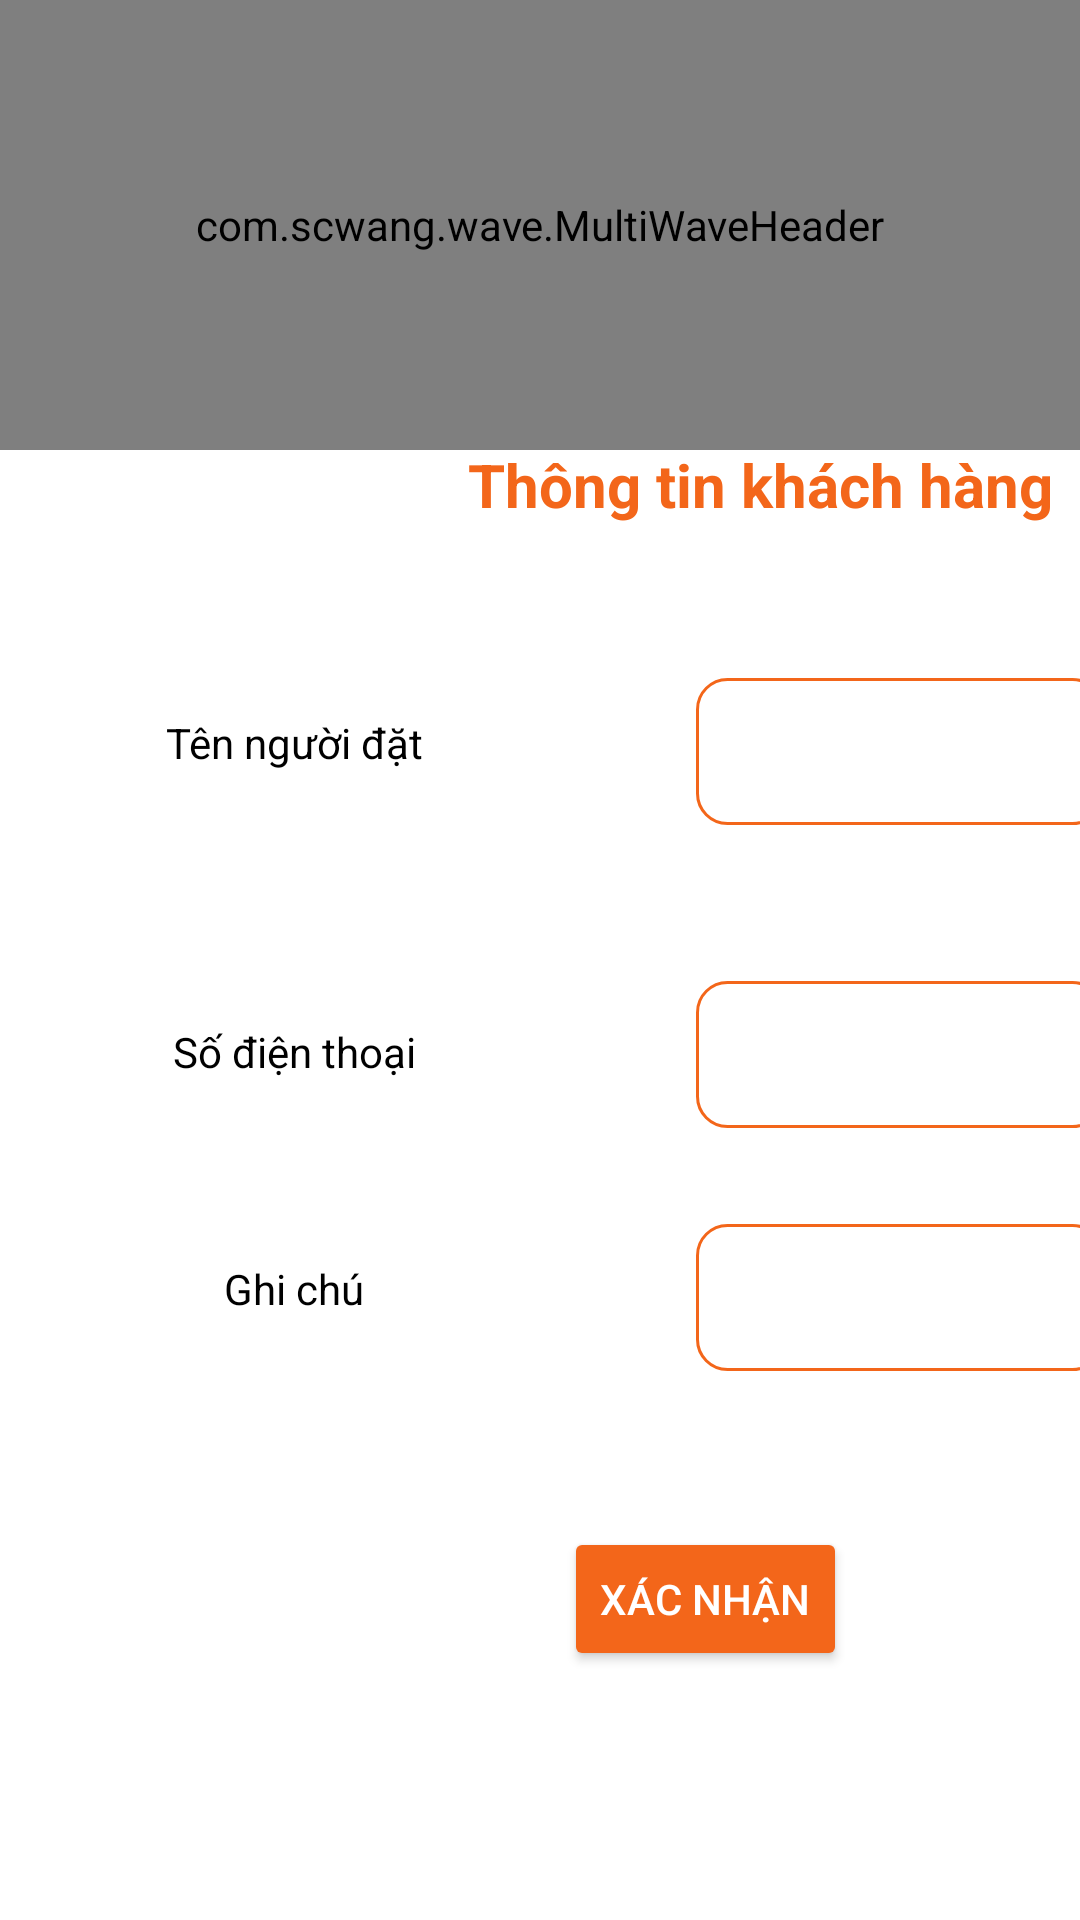

The Android layout XML behind this screen, and the referenced resources:
<!-- AndroidManifest.xml: application theme Theme.Su21G3Project -->
<!-- res/layout/activity_get_table2.xml -->
<?xml version="1.0" encoding="utf-8"?>
<androidx.constraintlayout.widget.ConstraintLayout xmlns:android="http://schemas.android.com/apk/res/android"
    xmlns:app="http://schemas.android.com/apk/res-auto"
    xmlns:tools="http://schemas.android.com/tools"
    android:layout_width="match_parent"
    android:layout_height="match_parent"
    android:orientation="vertical"
    tools:context=".General.GetTableActivity2"
    tools:layout_editor_absoluteY="81dp">


    <com.scwang.wave.MultiWaveHeader
        android:id="@+id/waveHeader"
        android:layout_width="match_parent"
        android:layout_height="150dp"
        app:layout_constraintStart_toStartOf="parent"
        app:layout_constraintTop_toTopOf="parent">


    </com.scwang.wave.MultiWaveHeader>

    <TextView
        android:layout_width="wrap_content"
        android:layout_height="wrap_content"
        android:layout_marginStart="156dp"
        android:layout_marginTop="148dp"
        android:gravity="center"
        android:text="@string/thongtinkhachhang"
        android:textColor="@color/or"
        android:textSize="20dp"
        android:textStyle="bold"
        app:layout_constraintStart_toStartOf="parent"
        app:layout_constraintTop_toTopOf="parent" />

    <EditText
        android:id="@+id/txtCName"
        android:layout_width="136dp"
        android:layout_height="49dp"
        android:layout_marginStart="84dp"
        android:layout_marginTop="76dp"
        android:background="@drawable/border"
        android:ems="10"
        android:focusable="false"
        android:gravity="center"
        android:inputType="textPersonName"
        app:layout_constraintStart_toEndOf="@+id/textView11"
        app:layout_constraintTop_toBottomOf="@+id/waveHeader" />

    <EditText
        android:id="@+id/txtNote"
        android:layout_width="136dp"
        android:layout_height="49dp"
        android:layout_marginStart="84dp"
        android:layout_marginTop="32dp"
        android:background="@drawable/border"
        android:ems="10"
        android:gravity="center"
        android:inputType="textPersonName"
        app:layout_constraintStart_toEndOf="@+id/textView13"
        app:layout_constraintTop_toBottomOf="@+id/txtCPhone" />

    <ProgressBar
        android:id="@+id/progressBar5"
        style="?android:attr/progressBarStyle"
        android:layout_width="wrap_content"
        android:layout_height="wrap_content"
        android:layout_marginStart="181dp"
        android:layout_marginTop="4dp"
        android:layout_marginEnd="182dp"
        android:visibility="invisible"
        app:layout_constraintEnd_toEndOf="parent"
        app:layout_constraintHorizontal_bias="0.507"
        app:layout_constraintStart_toStartOf="parent"
        app:layout_constraintTop_toBottomOf="@+id/btnNext1" />

    <EditText
        android:id="@+id/txtCPhone"
        android:layout_width="136dp"
        android:layout_height="49dp"
        android:layout_marginStart="84dp"
        android:layout_marginTop="52dp"
        android:background="@drawable/border"
        android:ems="10"
        android:focusable="false"
        android:gravity="center"
        android:inputType="none"
        app:layout_constraintStart_toEndOf="@+id/textView12"
        app:layout_constraintTop_toBottomOf="@+id/txtCName" />

    <Button
        android:id="@+id/btnNext1"
        android:layout_width="wrap_content"
        android:layout_height="wrap_content"
        android:layout_marginStart="188dp"
        android:layout_marginTop="52dp"
        android:backgroundTint="@color/or"
        android:text="@string/confirm"
        android:textColor="@color/white"
        app:layout_constraintStart_toStartOf="parent"
        app:layout_constraintTop_toBottomOf="@+id/txtNote" />

    <TextView
        android:id="@+id/textView11"
        android:layout_width="100dp"
        android:layout_height="wrap_content"
        android:layout_marginStart="48dp"
        android:layout_marginTop="88dp"
        android:gravity="center"
        android:text="@string/tennguoidat"
        android:textColor="@color/black"
        app:layout_constraintStart_toStartOf="parent"
        app:layout_constraintTop_toBottomOf="@+id/waveHeader" />

    <TextView
        android:id="@+id/textView13"
        android:layout_width="100dp"
        android:layout_height="wrap_content"
        android:layout_marginStart="48dp"
        android:layout_marginTop="60dp"
        android:gravity="center"
        android:text="@string/ghichu"
        android:textColor="@color/black"
        app:layout_constraintStart_toStartOf="parent"
        app:layout_constraintTop_toBottomOf="@+id/textView12" />

    <TextView
        android:id="@+id/textView12"
        android:layout_width="100dp"
        android:layout_height="wrap_content"
        android:layout_marginStart="48dp"
        android:layout_marginTop="84dp"
        android:gravity="center"
        android:text="@string/sodienthoai"
        android:textColor="@color/black"
        app:layout_constraintStart_toStartOf="parent"
        app:layout_constraintTop_toBottomOf="@+id/textView11" />

</androidx.constraintlayout.widget.ConstraintLayout>
<!-- resources referenced by this layout -->
<resources>
  <color name="black">#FF000000</color>
  <color name="or">#F3661A</color>
  <color name="white">#FFFFFFFF</color>
  <!-- drawable border (drawable) -->
  <?xml version="1.0" encoding="utf-8"?>
  <shape android:shape="rectangle" xmlns:android="http://schemas.android.com/apk/res/android">
  <stroke android:color="@color/or" android:width="1dp">
  </stroke>
      <corners android:radius="10dp"></corners>
  </shape>
  <string name="confirm">Xác nhận</string>
  <string name="ghichu">Ghi chú</string>
  <string name="sodienthoai">Số điện thoại</string>
  <string name="tennguoidat">Tên người đặt</string>
  <string name="thongtinkhachhang">Thông tin khách hàng</string>
  <style name="Theme.Su21G3Project" parent="Theme.MaterialComponents.DayNight.DarkActionBar">
          
          <item name="colorPrimary">@color/purple_500</item>
          <item name="colorPrimaryVariant">@color/purple_700</item>
          <item name="colorOnPrimary">@color/white</item>
          
          <item name="colorSecondary">@color/teal_200</item>
          <item name="colorSecondaryVariant">@color/teal_700</item>
          <item name="colorOnSecondary">@color/black</item>
          
          <item name="android:statusBarColor" tools:targetApi="l">?attr/colorPrimaryVariant</item>
          
      </style>
  <color name="purple_500">#FF6200EE</color>
  <color name="purple_700">#FF3700B3</color>
  <color name="teal_200">#FF03DAC5</color>
  <color name="teal_700">#FF018786</color>
</resources>
